Run: headless pygame with SDL's dummy video driver; simulated clock (each Clock.tick advances the game by its frame time, no real sleeping); random seed 0; keys injected as events and as key.get_pressed() state; no mouse input.
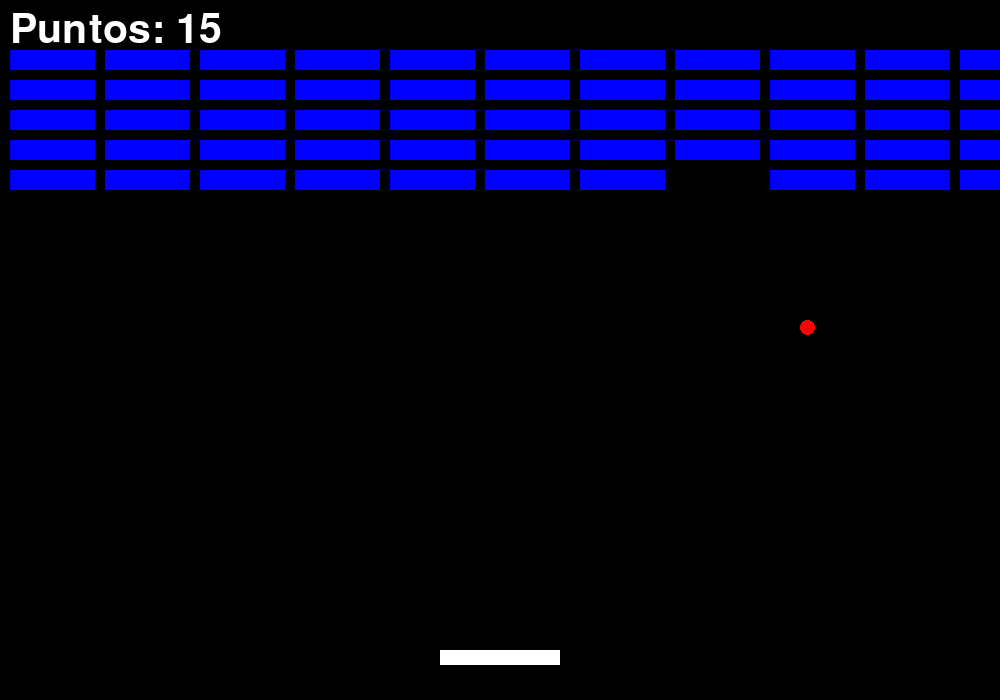
Frame 1 of 4 · flips 1–60 · no input
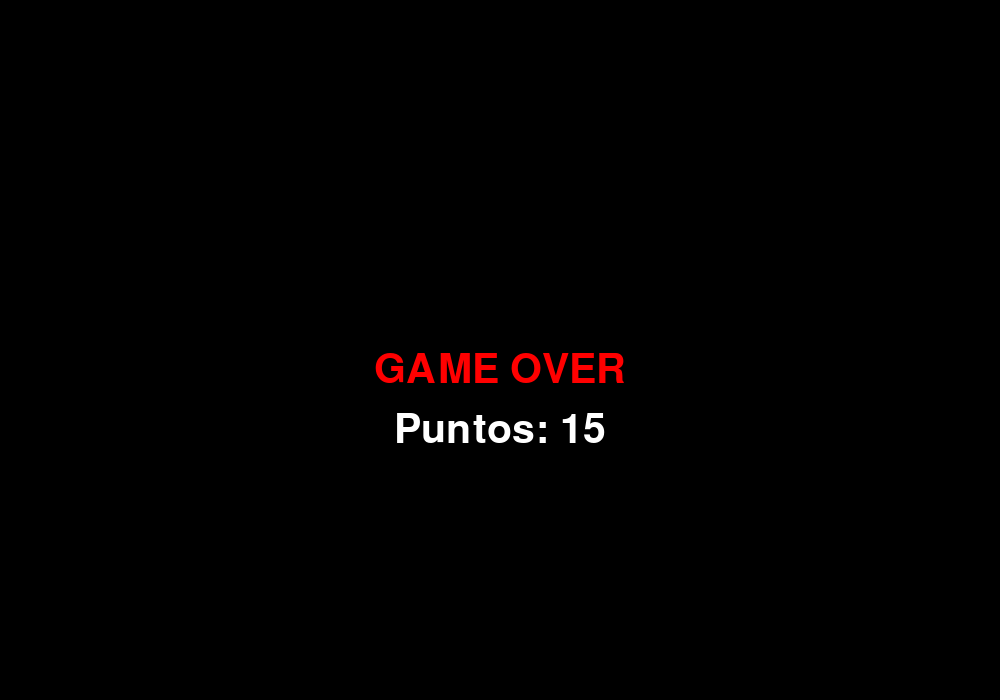
Frame 2 of 4 · flips 61–180 · tapped SPACE, RETURN · held RIGHT (→), D
Frame 3 of 4 · flips 181–300 · held DOWN (↓), S · screen unchanged from frame 2, image omitted
Frame 4 of 4 · flips 301–420 · held LEFT (←), A, UP (↑), W · screen unchanged from frame 3, image omitted

The pygame program that drew these frames:

import pygame, sys

pygame.init()
ANCHO, ALTO = 1000, 700   # pantalla más grande
ventana = pygame.display.set_mode((ANCHO, ALTO))
pygame.display.set_caption("Breakout - Proyecto Cumbre")

NEGRO, BLANCO, AZUL, ROJO = (0,0,0), (255,255,255), (0,0,255), (255,0,0)

# Barra
barra = pygame.Rect(ANCHO//2 - 60, ALTO - 50, 120, 15)
vel_barra = 7

# Pelota
pelota = pygame.Rect(ANCHO//2, ALTO//2, 15, 15)
vel_pelota = [5, -5]

# Ladrillos
ladrillos = [pygame.Rect(10+col*95, 50+fila*30, 85, 20)
             for fila in range(5) for col in range(15)]

# Franja negra de peligro
franja = pygame.Rect(0, ALTO-20, ANCHO, 20)

fuente = pygame.font.SysFont(None, 60)
clock = pygame.time.Clock()
estado = "jugando"
puntos = 0

while estado == "jugando":
    for e in pygame.event.get():
        if e.type == pygame.QUIT:
            pygame.quit(); sys.exit()

    # Movimiento barra
    teclas = pygame.key.get_pressed()
    if teclas[pygame.K_LEFT] and barra.left > 0: barra.x -= vel_barra
    if teclas[pygame.K_RIGHT] and barra.right < ANCHO: barra.x += vel_barra

    # Movimiento pelota
    pelota.x += vel_pelota[0]; pelota.y += vel_pelota[1]

    # Rebotes
    if pelota.left <= 0 or pelota.right >= ANCHO: vel_pelota[0] *= -1
    if pelota.top <= 0: vel_pelota[1] *= -1
    if pelota.colliderect(barra): vel_pelota[1] *= -1

    # Colisión con ladrillos
    for ladrillo in ladrillos[:]:
        if pelota.colliderect(ladrillo):
            ladrillos.remove(ladrillo); vel_pelota[1] *= -1;
            puntos +=15
            break

    # Condiciones de fin
    if pelota.colliderect(franja): estado = "gameover"
    if not ladrillos: estado = "win"

    # Dibujar
    ventana.fill(NEGRO)
    pygame.draw.rect(ventana, BLANCO, barra)
    pygame.draw.ellipse(ventana, ROJO, pelota)
    for l in ladrillos: pygame.draw.rect(ventana, AZUL, l)
    pygame.draw.rect(ventana, NEGRO, franja)  # franja negra al fondo
    texto_puntos = fuente.render(f"Puntos: {puntos}", True, BLANCO)
    ventana.blit(texto_puntos, (10, 10))
    pygame.display.flip(); clock.tick(60)

# Bucle final
while True:
    for e in pygame.event.get():
        if e.type == pygame.QUIT:
            pygame.quit(); sys.exit()

    ventana.fill(NEGRO)
    if estado == "gameover":
        msg = fuente.render("GAME OVER", True, ROJO)
    else:
        msg = fuente.render("YOU WIN!", True, AZUL)
    ventana.blit(msg, (ANCHO//2 - msg.get_width()//2, ALTO//2))

    # Mostrar puntuación final
    texto_final = fuente.render(f"Puntos: {puntos}", True, BLANCO)
    ventana.blit(texto_final, (ANCHO//2 - texto_final.get_width()//2, ALTO//2 + 60))


    pygame.display.flip(); clock.tick(30)
